Run: headless pygame with SDL's dummy video driver; simulated clock (each Clock.tick advances the game by its frame time, no real sleeping); random seed 0; keys injected as events and as key.get_pressed() state; no mouse input.
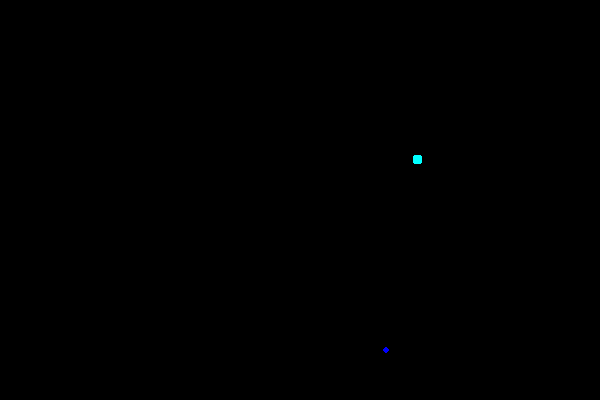
Frame 1 of 4 · flips 1–60 · no input
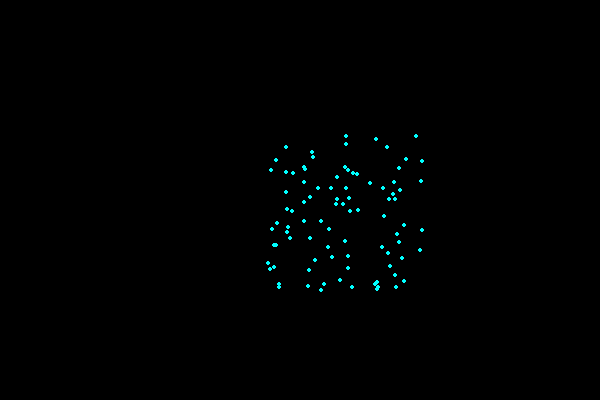
Frame 2 of 4 · flips 61–180 · tapped SPACE, RETURN · held RIGHT (→), D
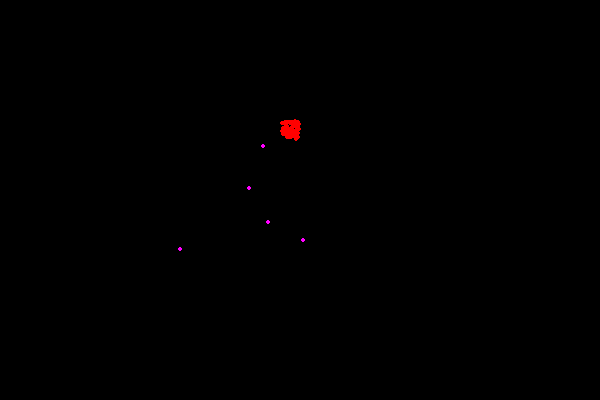
Frame 3 of 4 · flips 181–300 · held DOWN (↓), S
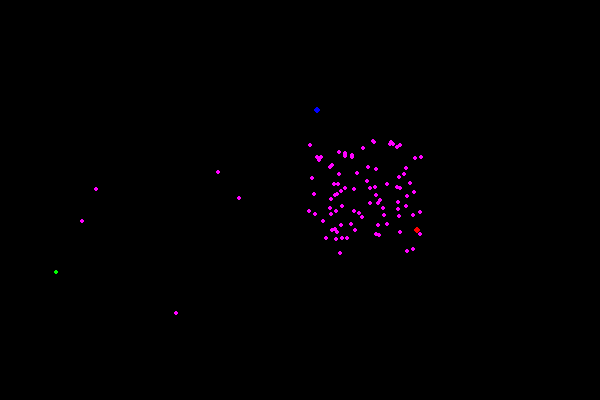
Frame 4 of 4 · flips 301–420 · held LEFT (←), A, UP (↑), W

The pygame program that drew these frames:

import pygame
import random

# Initialize Pygame
pygame.init()

# Set up the screen
width = 600
height = 400
screen = pygame.display.set_mode((width, height))
pygame.display.set_caption("Fireworks")

# Define colors
black = (0, 0, 0)
white = (255, 255, 255)
red = (255, 0, 0)
green = (0, 255, 0)
blue = (0, 0, 255)
yellow = (255, 255, 0)
cyan = (0, 255, 255)
magenta = (255, 0, 255)
colors = [red, green, blue, cyan, yellow, magenta]

# Define a Firework class
class Firework:
    def __init__(self, x, y):
        self.x = x
        self.y = y
        self.color = random.choice(colors)
        self.radius = 3
        self.exploded = False
        self.particles = []
        self.num_particles = 90
        self.life = 60

    def launch(self):
        self.y -= 10

        if self.y <= height / random.choice([2,3,4,4.5,5,5.5]):
            self.explode()

    def explode(self):
        self.exploded = True

        for i in range(self.num_particles):
            self.particles.append(Particle(self.x, self.y, self.color))

    def show(self):
        if not self.exploded:
            pygame.draw.circle(screen, self.color, (self.x, int(self.y)), self.radius)
        else:
            for particle in self.particles:
                particle.show()

    def update(self):
        if not self.exploded:
            self.launch()
        else:
            for particle in self.particles:
                particle.update()
                if particle.life <= 0:
                    self.particles.remove(particle)

        self.life -= 1

# Define a Particle class
class Particle:
    def __init__(self, x, y, color):
        self.x = x
        self.y = y
        self.color = color
        self.radius = 2
        self.vel_x = random.uniform(-3, 3)
        self.vel_y = random.uniform(-3, 3)
        self.life = 30

    def show(self):
        pygame.draw.circle(screen, self.color, (int(self.x), int(self.y)), self.radius)

    def update(self):
        self.x += self.vel_x
        self.y += self.vel_y
        self.vel_y += 0.1
        self.life -= 1

# Create a list to hold all the fireworks
fireworks = []

# Game loop
running = True
clock = pygame.time.Clock()

while running:
    # Handle events
    for event in pygame.event.get():
        if event.type == pygame.QUIT:
            running = False

    # Fill the screen with black
    screen.fill(black)

    # Add new fireworks randomly
    if random.random() < 0.05:
        fireworks.append(Firework(random.randint(50, width-50), height-10))

    # Update and show fireworks
    for firework in fireworks:
        firework.show()
        firework.update()

        if firework.life <= 0:
            fireworks.remove(firework)

    # Update the display
    pygame.display.flip()

    # Set the FPS
    clock.tick(60)

# Quit Pygame
pygame.quit()
